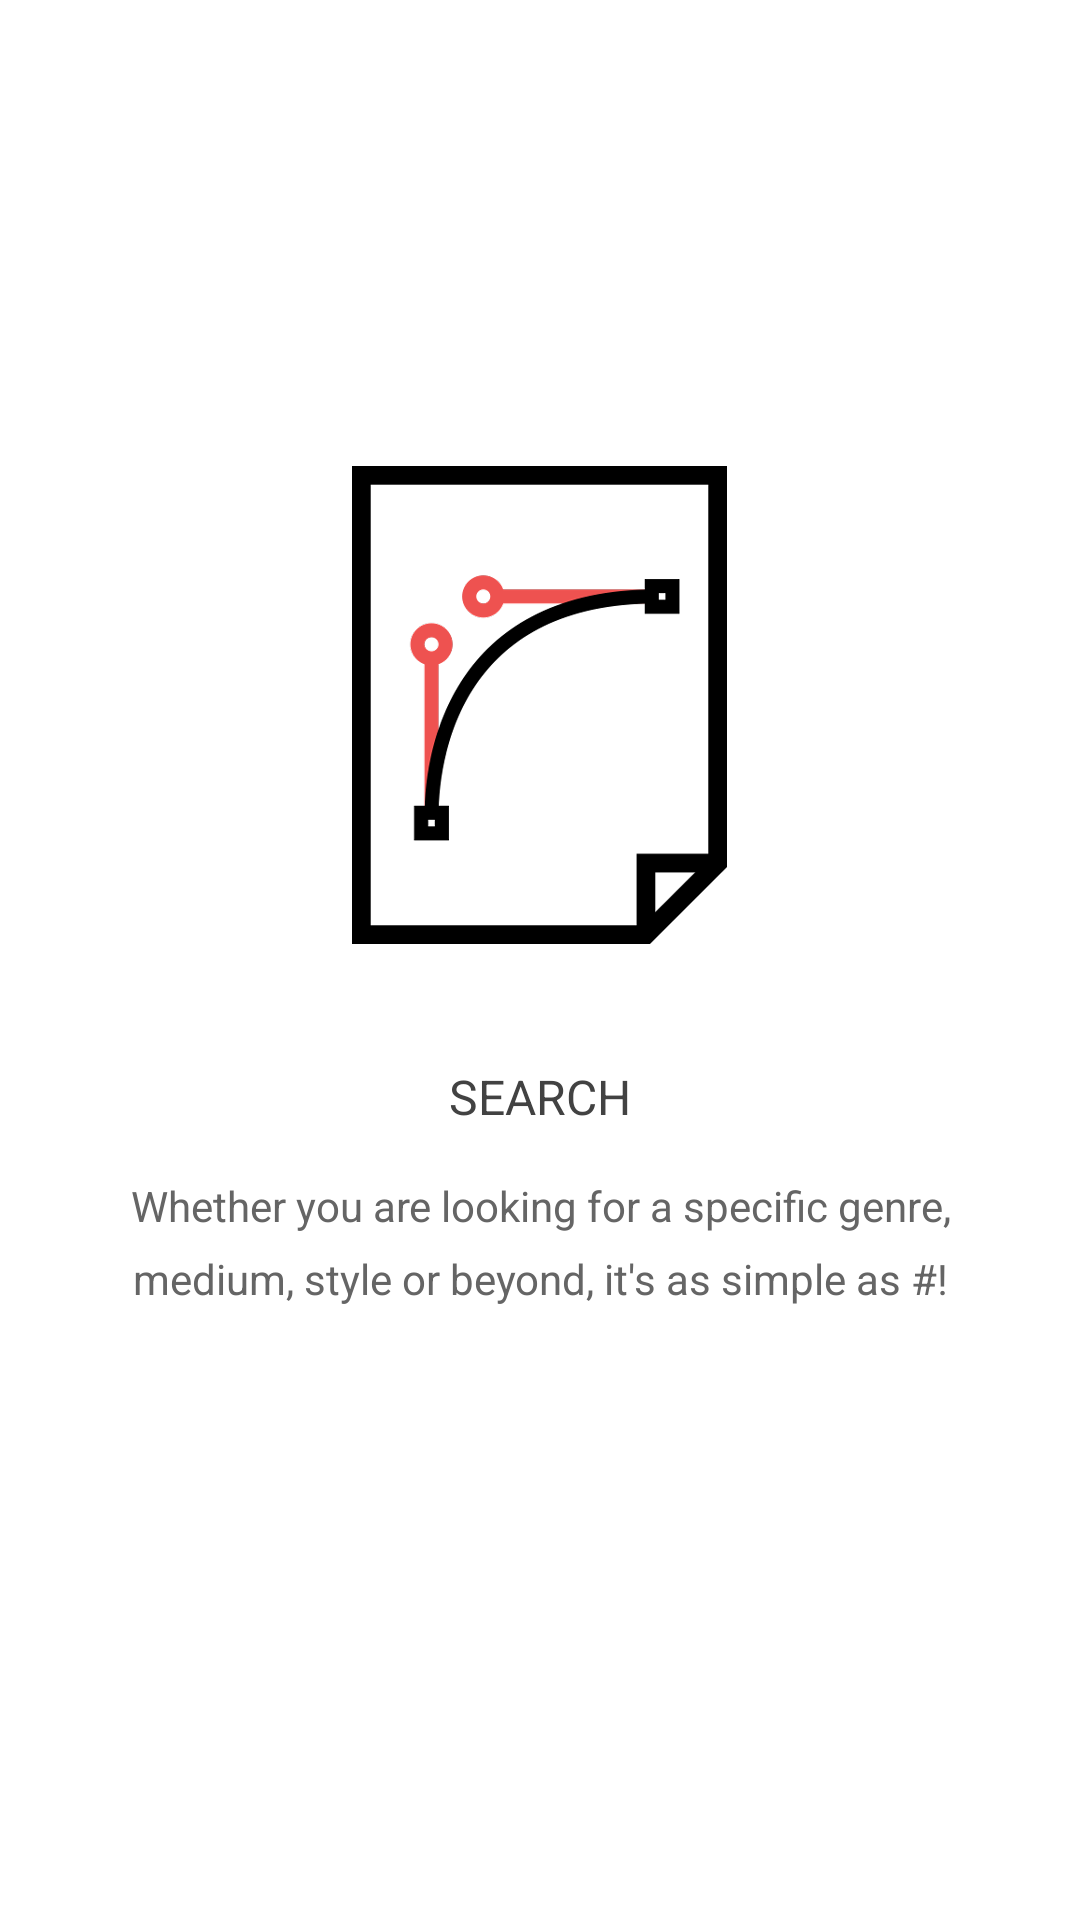

Layout XML and referenced resources for this Android screen:
<!-- AndroidManifest.xml: application theme AppTheme -->
<!-- res/layout/layout_4.xml -->
<RelativeLayout xmlns:android="http://schemas.android.com/apk/res/android"
    android:layout_width="match_parent"
    android:layout_height="match_parent">

    <LinearLayout
        android:layout_width="match_parent"
        android:layout_height="wrap_content"
        android:layout_centerVertical="true"
        android:orientation="vertical">

        <ImageView
            android:layout_width="wrap_content"
            android:layout_height="wrap_content"
            android:layout_gravity="center"
            android:layout_marginBottom="@dimen/_40dp"
            android:contentDescription="@string/placeholder"
            android:src="@mipmap/layout_4" />

        <TextView
            android:id="@+id/title"
            android:layout_width="wrap_content"
            android:layout_height="wrap_content"
            android:layout_gravity="center"
            android:layout_marginBottom="16dp"
            android:text="@string/layout_4_title"
            android:textAllCaps="true"
            android:textColor="@color/main_text"
            android:textSize="@dimen/_20sp" />

        <TextView
            android:id="@+id/desc"
            android:layout_width="match_parent"
            android:layout_height="wrap_content"
            android:gravity="center_horizontal"
            android:lineSpacingExtra="@dimen/_8dp"
            android:minLines="4"
            android:paddingLeft="@dimen/_40dp"
            android:paddingRight="@dimen/_40dp"
            android:text="@string/layout_4_desc"
            android:textColor="@color/sub_text"
            android:textSize="@dimen/_14sp" />

    </LinearLayout>

</RelativeLayout>
<!-- resources referenced by this layout -->
<resources>
  <color name="main_text">#424242</color>
  <color name="sub_text">#656565</color>
  <dimen name="_14sp">14sp</dimen>
  <dimen name="_20sp">16sp</dimen>
  <dimen name="_40dp">40dp</dimen>
  <dimen name="_8dp">8dp</dimen>
  <!-- mipmap layout_4: png bitmap (mipmap-hdpi, 6271 bytes) -->
  <string name="layout_4_desc">Whether you are looking for a specific genre, medium, style or beyond, it\'\s as simple as #!</string>
  <string name="layout_4_title">Search</string>
  <string name="placeholder">Viewpager image</string>
  <style name="AppTheme" parent="Theme.AppCompat.Light.NoActionBar">
          
          <item name="colorPrimary">@color/colorPrimary</item>
          <item name="colorPrimaryDark">@color/colorPrimaryDark</item>
          <item name="colorAccent">@color/colorAccent</item>
          <item name="android:windowBackground">@color/background_white</item>
      </style>
  <color name="colorPrimary">#3F51B5</color>
  <color name="colorPrimaryDark">#B2B2B2</color>
  <color name="colorAccent">#FF4081</color>
  <color name="background_white">#FFFFFF</color>
</resources>
